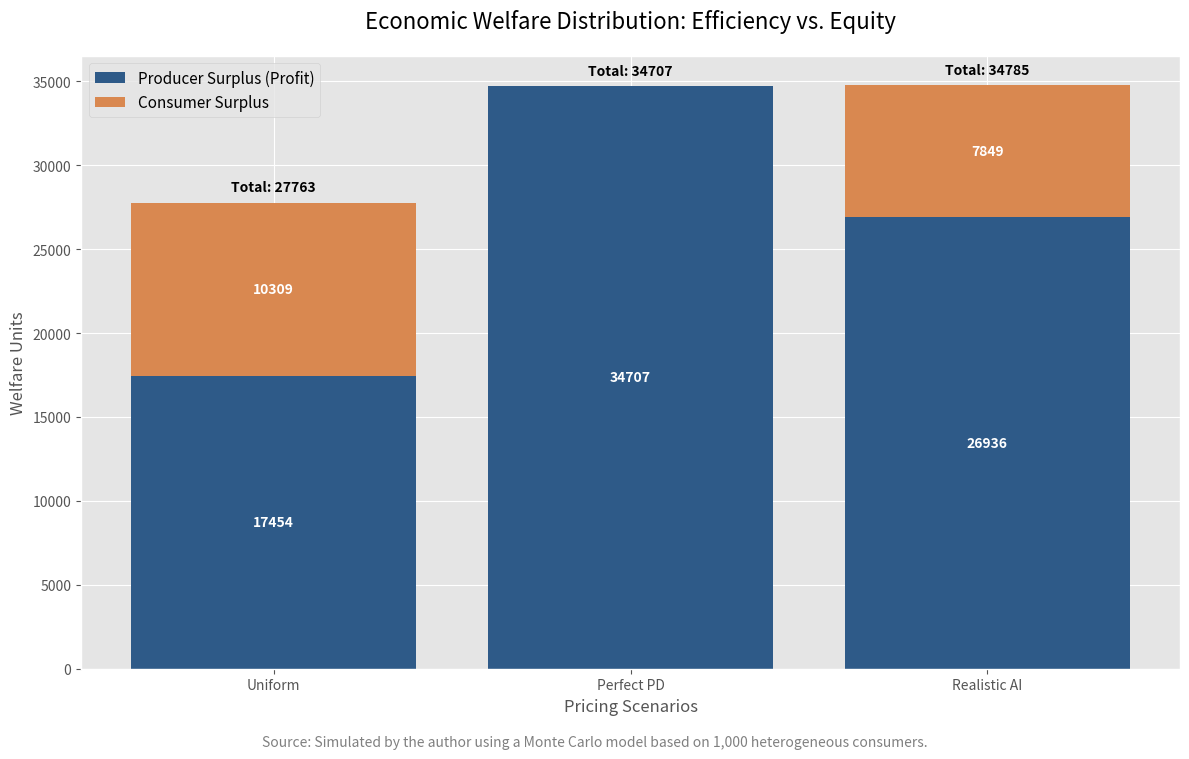

Here is the Python script that generated this plot:
import numpy as np
import pandas as pd
import matplotlib.pyplot as plt
import os

# 确保脚本在当前目录下运行
print("正在启动经济模型模拟程序...")

# 设置随机种子保证结果可复现
np.random.seed(42)

# 1. 模拟 1000 名消费者的支付意愿 (WTP)
num_consumers = 1000
# 假设 WTP 在 10 到 100 之间均匀分布
wtp = np.random.uniform(10, 100, num_consumers)
marginal_cost = 20  # 边际成本

# 2. 场景一：统一定价 (Uniform Pricing)
possible_prices = np.linspace(10, 100, 100)
profits = [(p - marginal_cost) * np.sum(wtp >= p) for p in possible_prices]
optimal_uniform_price = possible_prices[np.argmax(profits)]

uniform_profit = np.max(profits)
uniform_cs = np.sum(wtp[wtp >= optimal_uniform_price] - optimal_uniform_price)
uniform_dwl = np.sum(wtp[(wtp >= marginal_cost) & (wtp < optimal_uniform_price)] - marginal_cost)

# 3. 场景二：完美个性化定价 (Perfect PP)
perfect_pp_profit = np.sum(wtp[wtp >= marginal_cost] - marginal_cost)
perfect_pp_cs = 0 
perfect_pp_dwl = 0 

# 4. 场景三：现实算法定价 (Realistic AI Pricing)
# 模拟现实中的算法：假设能捕捉到 85% 的剩余
algorithm_efficiency = 0.85
biased_price = np.where(wtp >= marginal_cost, wtp * algorithm_efficiency, 0) 
imperfect_profit = np.sum(np.maximum(0, biased_price - marginal_cost))
imperfect_cs = np.sum(np.maximum(0, wtp[wtp >= marginal_cost] - biased_price[wtp >= marginal_cost]))

# 5. 打印结果到终端
data = {
    "Scenario": ["Uniform", "Perfect PP", "Realistic AI"],
    "Producer_Surplus": [uniform_profit, perfect_pp_profit, imperfect_profit],
    "Consumer_Surplus": [uniform_cs, perfect_pp_cs, imperfect_cs],
    "Total_Welfare": [uniform_profit + uniform_cs, perfect_pp_profit + perfect_pp_cs, imperfect_profit + imperfect_cs]
}

df = pd.DataFrame(data)
print("\n" + "="*50)
print("经济模型模拟结果对比 (用于论文引用)")
print("="*50)
print(df.to_string(index=False))
print("="*50)

# 自动保存数据到 CSV
df.to_csv("simulation_results.csv", index=False)
print("数据已保存至: simulation_results.csv")

# 6. 绘图（加入学术规范微调）
try:
    plt.style.use('ggplot')
    fig, ax = plt.subplots(figsize=(12, 8))

    labels = ['Uniform', 'Perfect PD', 'Realistic AI']
    profits_list = [uniform_profit, perfect_pp_profit, imperfect_profit]
    cs_list = [uniform_cs, perfect_pp_cs, imperfect_cs]

    # 绘制堆叠柱状图
    ax.bar(labels, profits_list, label='Producer Surplus (Profit)', color='#2E5A88')
    ax.bar(labels, cs_list, bottom=profits_list, label='Consumer Surplus', color='#D98850')

    # 修订点 1：明确纵轴单位
    ax.set_title('Economic Welfare Distribution: Efficiency vs. Equity', fontsize=16, pad=20)
    ax.set_ylabel('Welfare Units', fontsize=12)
    ax.set_xlabel('Pricing Scenarios', fontsize=12)
    ax.legend(loc='upper left', fontsize=11)

    # 在柱状图上添加具体数值标注，增加可读性
    for i in range(len(labels)):
        total_val = profits_list[i] + cs_list[i]
        ax.text(i, profits_list[i]/2, f'{int(profits_list[i])}', ha='center', va='center', color='white', fontweight='bold')
        if cs_list[i] > 0:
            ax.text(i, profits_list[i] + cs_list[i]/2, f'{int(cs_list[i])}', ha='center', va='center', color='white', fontweight='bold')
        # 在顶部显示总福利
        ax.text(i, total_val + 500, f'Total: {int(total_val)}', ha='center', va='bottom', fontweight='bold')

    # 修订点 2：添加学术引用脚注 (Source Note)
    source_text = "Source: Simulated by the author using a Monte Carlo model based on 1,000 heterogeneous consumers."
    plt.figtext(0.5, 0.01, source_text, ha="center", fontsize=10, style='italic', color='gray')

    plt.tight_layout(rect=[0, 0.03, 1, 0.95]) # 为脚注留出空间

    # 自动保存图表
    plt.savefig("welfare_distribution_professional.png", dpi=300)
    print("专业版图表已自动保存为: welfare_distribution_professional.png")
    
    # 尝试显示
    print("正在尝试弹出图表窗口...")
    plt.show()
except Exception as e:
    print(f"绘图显示遇到问题，但图片已保存。错误信息: {e}")

print("\n程序运行完毕！")
